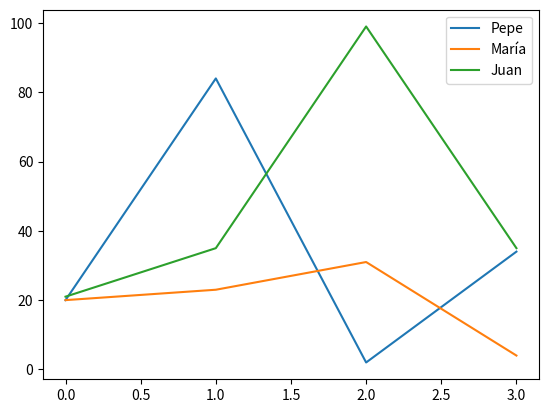

Write the Python code that produced this figure.
import numpy as np
import pandas as pd
import matplotlib.pyplot as plt
array = np.array([1,2,3,4,5])

print(array)

print(array.ndim)
print(array.shape)

array = np.array([
    [1,2,3,4,5],
    [6,7,8,9,10],
])

print(array)

print(array.ndim)
print(array.shape)

array = np.array([1,2,3,4,5, 6.1234])
print(array.dtype)
print(array)

array = np.array(["Hola", "que", "tal"])
print(array.dtype)
array = np.array(["Hola", "que", "tal", 2])
print(array.dtype)
array = np.array(["Hola", "que", "tal", 2, 3.1234])
print(array.dtype)
print(array)


tabla = pd.DataFrame(
    np.random.randint(1,100, size=(4,3)),
    columns=['Pepe', 'María', 'Juan']
)

tabla.plot()
plt.show()